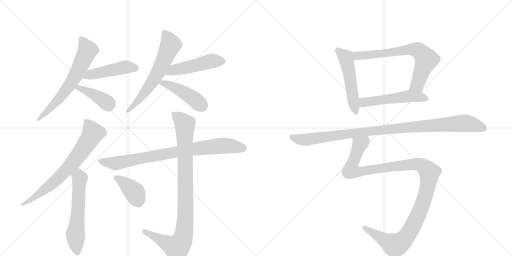
t = 0.00 s
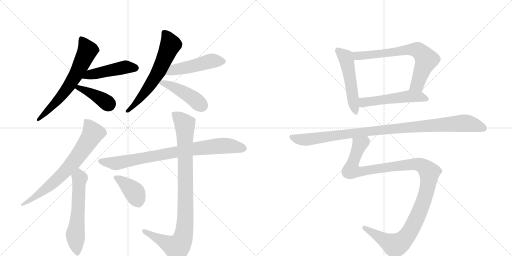
t = 2.52 s
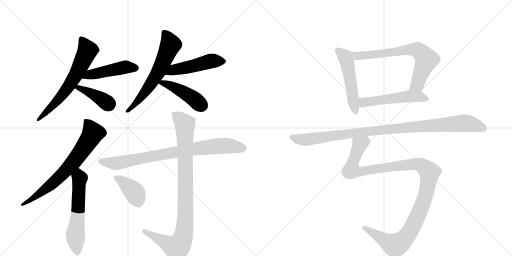
t = 5.05 s
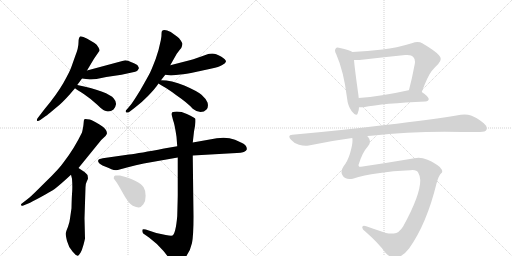
t = 7.57 s
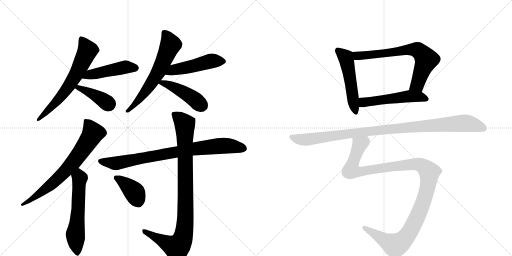
t = 10.10 s
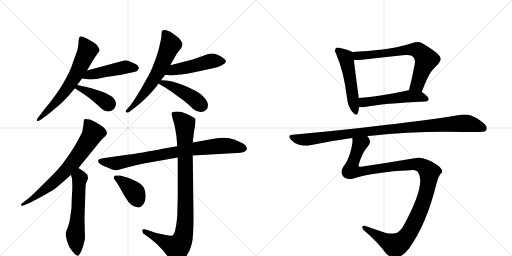
t = 12.62 s

The animated SVG that drew these frames (rendered in a browser with its animation timeline set to each time). Animation: 16 CSS @keyframes rules; one cycle of 12.62 s.

<svg version="1.1" viewBox="0 0 2048 1024" xmlns="http://www.w3.org/2000/svg">
  <g stroke="lightgray" stroke-dasharray="1,1" stroke-width="1" transform="scale(4, 4)">
    <line x1="0" y1="0" x2="256" y2="256"></line>
    <line x1="256" y1="0" x2="0" y2="256"></line>
    <line x1="128" y1="0" x2="128" y2="256"></line>
    <line x1="0" y1="128" x2="256" y2="128"></line>
    <line x1="256" y1="0" x2="512" y2="256"></line>
    <line x1="512" y1="0" x2="256" y2="256"></line>
    <line x1="384" y1="0" x2="384" y2="256"></line>
    <line x1="256" y1="128" x2="512" y2="128"></line>
  </g>
<g transform="scale(1, -1) translate(0, -850)">
   <style type="text/css">
    @keyframes keyframes0 {
      from {
       stroke: black;
       stroke-dashoffset: 650;
       stroke-width: 128;
       }
       68% {
       animation-timing-function: step-end;
       stroke: black;
       stroke-dashoffset: 0;
       stroke-width: 128;
       }
       to {
       stroke: black;
       stroke-width: 1024;
       }
       }
       #make-me-a-hanzi-animation-0 {
         animation: keyframes0 0.778971s both;
         animation-delay: 0.000000s;
         animation-timing-function: linear;
       }
    @keyframes keyframes1 {
      from {
       stroke: black;
       stroke-dashoffset: 476;
       stroke-width: 128;
       }
       61% {
       animation-timing-function: step-end;
       stroke: black;
       stroke-dashoffset: 0;
       stroke-width: 128;
       }
       to {
       stroke: black;
       stroke-width: 1024;
       }
       }
       #make-me-a-hanzi-animation-1 {
         animation: keyframes1 0.637370s both;
         animation-delay: 0.778971s;
         animation-timing-function: linear;
       }
    @keyframes keyframes2 {
      from {
       stroke: black;
       stroke-dashoffset: 402;
       stroke-width: 128;
       }
       57% {
       animation-timing-function: step-end;
       stroke: black;
       stroke-dashoffset: 0;
       stroke-width: 128;
       }
       to {
       stroke: black;
       stroke-width: 1024;
       }
       }
       #make-me-a-hanzi-animation-2 {
         animation: keyframes2 0.577148s both;
         animation-delay: 1.416341s;
         animation-timing-function: linear;
       }
    @keyframes keyframes3 {
      from {
       stroke: black;
       stroke-dashoffset: 627;
       stroke-width: 128;
       }
       67% {
       animation-timing-function: step-end;
       stroke: black;
       stroke-dashoffset: 0;
       stroke-width: 128;
       }
       to {
       stroke: black;
       stroke-width: 1024;
       }
       }
       #make-me-a-hanzi-animation-3 {
         animation: keyframes3 0.760254s both;
         animation-delay: 1.993490s;
         animation-timing-function: linear;
       }
    @keyframes keyframes4 {
      from {
       stroke: black;
       stroke-dashoffset: 492;
       stroke-width: 128;
       }
       62% {
       animation-timing-function: step-end;
       stroke: black;
       stroke-dashoffset: 0;
       stroke-width: 128;
       }
       to {
       stroke: black;
       stroke-width: 1024;
       }
       }
       #make-me-a-hanzi-animation-4 {
         animation: keyframes4 0.650391s both;
         animation-delay: 2.753743s;
         animation-timing-function: linear;
       }
    @keyframes keyframes5 {
      from {
       stroke: black;
       stroke-dashoffset: 451;
       stroke-width: 128;
       }
       59% {
       animation-timing-function: step-end;
       stroke: black;
       stroke-dashoffset: 0;
       stroke-width: 128;
       }
       to {
       stroke: black;
       stroke-width: 1024;
       }
       }
       #make-me-a-hanzi-animation-5 {
         animation: keyframes5 0.617025s both;
         animation-delay: 3.404134s;
         animation-timing-function: linear;
       }
    @keyframes keyframes6 {
      from {
       stroke: black;
       stroke-dashoffset: 719;
       stroke-width: 128;
       }
       70% {
       animation-timing-function: step-end;
       stroke: black;
       stroke-dashoffset: 0;
       stroke-width: 128;
       }
       to {
       stroke: black;
       stroke-width: 1024;
       }
       }
       #make-me-a-hanzi-animation-6 {
         animation: keyframes6 0.835124s both;
         animation-delay: 4.021159s;
         animation-timing-function: linear;
       }
    @keyframes keyframes7 {
      from {
       stroke: black;
       stroke-dashoffset: 589;
       stroke-width: 128;
       }
       66% {
       animation-timing-function: step-end;
       stroke: black;
       stroke-dashoffset: 0;
       stroke-width: 128;
       }
       to {
       stroke: black;
       stroke-width: 1024;
       }
       }
       #make-me-a-hanzi-animation-7 {
         animation: keyframes7 0.729329s both;
         animation-delay: 4.856283s;
         animation-timing-function: linear;
       }
    @keyframes keyframes8 {
      from {
       stroke: black;
       stroke-dashoffset: 837;
       stroke-width: 128;
       }
       73% {
       animation-timing-function: step-end;
       stroke: black;
       stroke-dashoffset: 0;
       stroke-width: 128;
       }
       to {
       stroke: black;
       stroke-width: 1024;
       }
       }
       #make-me-a-hanzi-animation-8 {
         animation: keyframes8 0.931152s both;
         animation-delay: 5.585612s;
         animation-timing-function: linear;
       }
    @keyframes keyframes9 {
      from {
       stroke: black;
       stroke-dashoffset: 960;
       stroke-width: 128;
       }
       76% {
       animation-timing-function: step-end;
       stroke: black;
       stroke-dashoffset: 0;
       stroke-width: 128;
       }
       to {
       stroke: black;
       stroke-width: 1024;
       }
       }
       #make-me-a-hanzi-animation-9 {
         animation: keyframes9 1.031250s both;
         animation-delay: 6.516764s;
         animation-timing-function: linear;
       }
    @keyframes keyframes10 {
      from {
       stroke: black;
       stroke-dashoffset: 393;
       stroke-width: 128;
       }
       56% {
       animation-timing-function: step-end;
       stroke: black;
       stroke-dashoffset: 0;
       stroke-width: 128;
       }
       to {
       stroke: black;
       stroke-width: 1024;
       }
       }
       #make-me-a-hanzi-animation-10 {
         animation: keyframes10 0.569824s both;
         animation-delay: 7.548014s;
         animation-timing-function: linear;
       }
    @keyframes keyframes11 {
      from {
       stroke: black;
       stroke-dashoffset: 524;
       stroke-width: 128;
       }
       63% {
       animation-timing-function: step-end;
       stroke: black;
       stroke-dashoffset: 0;
       stroke-width: 128;
       }
       to {
       stroke: black;
       stroke-width: 1024;
       }
       }
       #make-me-a-hanzi-animation-11 {
         animation: keyframes11 0.676432s both;
         animation-delay: 8.117839s;
         animation-timing-function: linear;
       }
    @keyframes keyframes12 {
      from {
       stroke: black;
       stroke-dashoffset: 705;
       stroke-width: 128;
       }
       70% {
       animation-timing-function: step-end;
       stroke: black;
       stroke-dashoffset: 0;
       stroke-width: 128;
       }
       to {
       stroke: black;
       stroke-width: 1024;
       }
       }
       #make-me-a-hanzi-animation-12 {
         animation: keyframes12 0.823730s both;
         animation-delay: 8.794271s;
         animation-timing-function: linear;
       }
    @keyframes keyframes13 {
      from {
       stroke: black;
       stroke-dashoffset: 530;
       stroke-width: 128;
       }
       63% {
       animation-timing-function: step-end;
       stroke: black;
       stroke-dashoffset: 0;
       stroke-width: 128;
       }
       to {
       stroke: black;
       stroke-width: 1024;
       }
       }
       #make-me-a-hanzi-animation-13 {
         animation: keyframes13 0.681315s both;
         animation-delay: 9.618001s;
         animation-timing-function: linear;
       }
    @keyframes keyframes14 {
      from {
       stroke: black;
       stroke-dashoffset: 1032;
       stroke-width: 128;
       }
       77% {
       animation-timing-function: step-end;
       stroke: black;
       stroke-dashoffset: 0;
       stroke-width: 128;
       }
       to {
       stroke: black;
       stroke-width: 1024;
       }
       }
       #make-me-a-hanzi-animation-14 {
         animation: keyframes14 1.089844s both;
         animation-delay: 10.299316s;
         animation-timing-function: linear;
       }
    @keyframes keyframes15 {
      from {
       stroke: black;
       stroke-dashoffset: 1205;
       stroke-width: 128;
       }
       80% {
       animation-timing-function: step-end;
       stroke: black;
       stroke-dashoffset: 0;
       stroke-width: 128;
       }
       to {
       stroke: black;
       stroke-width: 1024;
       }
       }
       #make-me-a-hanzi-animation-15 {
         animation: keyframes15 1.230632s both;
         animation-delay: 11.389160s;
         animation-timing-function: linear;
       }
</style>
<path d="M 348 568 L 376 615 L 396 644 Q 401 649 394 660.5 Q 387 672 378 678 L 349 695 Q 332 705 322 705 Q 314 702 314 680 Q 314 658 301 626 L 285 581 Q 279 563 253.5 518.5 Q 228 474 177 412 L 154 382 Q 145 372 148 367.5 Q 151 363 161 370 L 186 388 Q 187 388 201.5 400.5 Q 216 413 238.5 431.5 Q 261 450 300 497 L 309 510 L 328 536 L 348 568 Z" fill="lightgray"></path> 
<path d="M 556 578 L 554 581 L 552 586 Q 548 593 526 601 Q 504 612 493 607 L 348 568 C 319 560 298 540 328 536 L 352 533 Q 366 531 386 534 L 425 542 L 486 551 L 527 560 Q 544 563 548 566 Q 551 568 556 578 Z" fill="lightgray"></path> 
<path d="M 300 497 Q 308 491 335 474 Q 362 456 389 431 Q 415 405 427 405 Q 441 402 454 412 Q 462 420 464 433 Q 465 445 455 456 Q 446 469 406 484 Q 366 499 309 510 C 280 516 276 514 300 497 Z" fill="lightgray"></path> 
<path d="M 644 529 L 661 551 L 681 589 L 707 635 L 720 652 Q 726 658 728 666 Q 730 674 729.5 676.5 Q 729 679 723 688.5 Q 717 698 708 704 L 683 722 Q 667 730 658.5 730 Q 650 730 649 727 Q 646 726 646 714.5 Q 646 703 645 700 L 643 688 Q 636 652 623 615 Q 606 571 600 559 Q 594 547 561 489 Q 534 445 524 432 L 508 413 Q 500 406 504 401.5 Q 508 397 518 403 L 539 419 Q 566 439 592 466 Q 618 493 627 506 L 634 516 L 644 529 Z" fill="lightgray"></path> 
<path d="M 661 551 L 684 548 L 713 551 Q 727 552 764 558 L 847 576 Q 875 581 889 590 Q 903 598 904 604 Q 904 612 884 624 Q 863 636 849 636 Q 835 636 833 634 L 805 624 Q 767 611 755 608 L 681 589 C 652 582 631 555 661 551 Z" fill="lightgray"></path> 
<path d="M 634 516 Q 641 511 664 498 Q 686 484 704 470 Q 751 438 771 415 Q 787 402 802 402 Q 817 402 826 412 Q 835 421 830 440 Q 824 455 806 471 Q 788 486 737 508 Q 686 529 644 529 C 614 530 614 530 634 516 Z" fill="lightgray"></path> 
<path d="M 314 178 L 405 290 L 422 306 Q 426 310 428 317 Q 428 334 398 352 Q 368 370 359 372 Q 340 376 337.5 373.5 Q 335 371 334.5 358.5 Q 334 346 328 320 Q 297 256 256 203 Q 236 174 184 124 Q 127 67 117 59 L 86 35 Q 82 32 85 28 Q 90 26 91 27 L 113 36 Q 124 41 163.5 62.5 Q 203 84 218.5 94.5 Q 234 105 284 151 L 314 178 Z" fill="lightgray"></path> 
<path d="M 350 150 Q 347 154 338 162 L 314 178 C 289 195 277 180 284 151 L 288 135 Q 290 110 289 88 Q 287 66 286 17 L 280 -24 Q 279 -37 272 -57 Q 264 -76 263 -83 Q 262 -90 268 -114 Q 274 -138 290 -156 Q 305 -174 311 -173 Q 316 -171 322 -161 Q 328 -151 334 -129 Q 340 -106 340 -104 L 338 -23 L 342 101 Q 342 115 347 124 Q 351 133 352 136 Q 352 139 350 150 Z" fill="lightgray"></path> 
<path d="M 709 265 L 656 256 Q 558 237 516 232 L 411 217 Q 395 214 394 211 Q 387 200 410 188 Q 433 179 445.5 173.5 Q 458 168 471 170 L 508 180 Q 545 191 575 196 L 711 220 L 771 228 L 929 237 Q 971 238 977 243 Q 985 246 987 252 Q 990 269 964 280 L 940 291 Q 907 304 867 297 L 771 280 L 709 265 Z" fill="lightgray"></path> 
<path d="M 711 220 L 711 71 Q 711 60 709 -14 Q 703 -83 690 -92 Q 684 -94 663 -90 L 625 -82 L 583 -68 Q 573 -65 570 -68 Q 567 -78 573 -84 L 596 -100 Q 631 -126 654 -154 L 687 -196 Q 692 -204 696 -205 Q 700 -206 712.5 -204 Q 725 -202 743.5 -177 Q 762 -152 768 -122 Q 774 -92 774 -16 L 771 228 L 771 280 L 776 324 L 780 346 L 782 362 L 782 374 Q 781 379 747.5 394 Q 714 409 689 401 Q 686 398 687 390 L 692 370 Q 699 352 706 303 L 709 265 L 711 220 Z" fill="lightgray"></path> 
<path d="M 455 136 L 466 121 Q 472 113 493.5 74 Q 515 35 531 27.5 Q 547 20 555.5 20.5 Q 564 21 573.5 33.5 Q 583 46 582.5 67.5 Q 582 89 575 100 Q 557 129 480 148 Q 469 148 465 148 Q 455 150 455 136 Z" fill="lightgray"></path> 
<path d="M 1410 642 Q 1397 651 1360 658 Q 1354 660 1351 660 Q 1345 660 1343 656 Q 1340 653 1340 648 Q 1340 642 1345 633 Q 1375 565 1388 459 Q 1391 426 1407 405 Q 1419 391 1425 391 Q 1429 391 1431 397 Q 1436 408 1436 421 L 1435 458 Q 1434 464 1434 467 Q 1419 574 1416 610 C 1413 640 1413 640 1410 642 Z" fill="lightgray"></path> 
<path d="M 1687 482 Q 1711 546 1726 565 Q 1740 582 1753 594 Q 1763 605 1763 614 Q 1763 622 1755 630 Q 1740 647 1689 677 Q 1681 682 1670 682 Q 1660 682 1647 677 Q 1585 658 1530 652 Q 1470 645 1410 642 C 1380 640 1386 610 1416 610 L 1438 610 Q 1533 621 1621 630 L 1629 630 Q 1647 630 1653 622 Q 1660 615 1660 603 Q 1660 599 1659 594 Q 1648 535 1636 490 C 1628 461 1676 454 1687 482 Z" fill="lightgray"></path> 
<path d="M 1702 444 Q 1714 445 1715 454 Q 1714 464 1687 482 C 1664 498 1664 498 1636 490 L 1634 489 Q 1522 464 1435 458 C 1405 456 1406 421 1436 421 L 1454 421 Q 1534 437 1702 444 Z" fill="lightgray"></path> 
<path d="M 1469 306 Q 1476 307 1485 307 Q 1626 323 1779 323 Q 1893 322 1920 322 Q 1942 322 1946 331 Q 1947 334 1947 337 Q 1947 347 1935 357 Q 1905 381 1884 388 Q 1873 392 1858 392 Q 1851 392 1843 391 Q 1732 372 1540 350 Q 1370 329 1169 311 Q 1157 310 1157 304 Q 1157 299 1164 291 Q 1178 275 1196 271 Q 1210 267 1223 267 Q 1229 267 1235 268 Q 1318 286 1409 298 L 1469 306 Z" fill="lightgray"></path> 
<path d="M 1746 116 Q 1756 151 1765 157 Q 1769 160 1769 164 Q 1769 171 1759 182 Q 1744 196 1710 211 Q 1691 219 1674 219 Q 1666 219 1658 217 Q 1552 199 1444 183 L 1437 183 Q 1434 186 1434 190 Q 1449 240 1471 264 Q 1480 274 1480 284 Q 1480 293 1473 301 Q 1470 305 1469 306 C 1459 334 1410 328 1409 298 Q 1410 294 1410 289 Q 1410 270 1400 236 Q 1390 204 1375 186 Q 1366 173 1366 162 Q 1366 155 1370 149 Q 1378 134 1398 134 Q 1404 134 1411 135 Q 1500 163 1641 169 Q 1646 170 1650 170 Q 1668 170 1673 159 Q 1681 145 1681 130 L 1681 128 Q 1681 69 1613 -55 Q 1596 -83 1575 -84 L 1566 -84 Q 1554 -84 1544 -82 Q 1498 -67 1465 -55 Q 1460 -53 1456 -53 Q 1452 -53 1450 -56 Q 1449 -58 1449 -60 Q 1449 -67 1461 -76 Q 1513 -121 1541 -160 Q 1561 -182 1579 -182 Q 1610 -179 1637 -143 Q 1707 -44 1746 116 Z" fill="lightgray"></path> 
      <clipPath id="make-me-a-hanzi-clip-0">
      <path d="M 348 568 L 376 615 L 396 644 Q 401 649 394 660.5 Q 387 672 378 678 L 349 695 Q 332 705 322 705 Q 314 702 314 680 Q 314 658 301 626 L 285 581 Q 279 563 253.5 518.5 Q 228 474 177 412 L 154 382 Q 145 372 148 367.5 Q 151 363 161 370 L 186 388 Q 187 388 201.5 400.5 Q 216 413 238.5 431.5 Q 261 450 300 497 L 309 510 L 328 536 L 348 568 Z" fill="lightgray"></path>
      </clipPath>
      <path clip-path="url(#make-me-a-hanzi-clip-0)" d="M 326 696 L 350 648 L 302 548 L 245 466 L 154 374 " fill="none" id="make-me-a-hanzi-animation-0" stroke-dasharray="522 1044" stroke-linecap="round"></path>

      <clipPath id="make-me-a-hanzi-clip-1">
      <path d="M 556 578 L 554 581 L 552 586 Q 548 593 526 601 Q 504 612 493 607 L 348 568 C 319 560 298 540 328 536 L 352 533 Q 366 531 386 534 L 425 542 L 486 551 L 527 560 Q 544 563 548 566 Q 551 568 556 578 Z" fill="lightgray"></path>
      </clipPath>
      <path clip-path="url(#make-me-a-hanzi-clip-1)" d="M 335 539 L 358 550 L 492 580 L 527 581 L 548 575 " fill="none" id="make-me-a-hanzi-animation-1" stroke-dasharray="348 696" stroke-linecap="round"></path>

      <clipPath id="make-me-a-hanzi-clip-2">
      <path d="M 300 497 Q 308 491 335 474 Q 362 456 389 431 Q 415 405 427 405 Q 441 402 454 412 Q 462 420 464 433 Q 465 445 455 456 Q 446 469 406 484 Q 366 499 309 510 C 280 516 276 514 300 497 Z" fill="lightgray"></path>
      </clipPath>
      <path clip-path="url(#make-me-a-hanzi-clip-2)" d="M 308 501 L 370 475 L 436 432 " fill="none" id="make-me-a-hanzi-animation-2" stroke-dasharray="274 548" stroke-linecap="round"></path>

      <clipPath id="make-me-a-hanzi-clip-3">
      <path d="M 644 529 L 661 551 L 681 589 L 707 635 L 720 652 Q 726 658 728 666 Q 730 674 729.5 676.5 Q 729 679 723 688.5 Q 717 698 708 704 L 683 722 Q 667 730 658.5 730 Q 650 730 649 727 Q 646 726 646 714.5 Q 646 703 645 700 L 643 688 Q 636 652 623 615 Q 606 571 600 559 Q 594 547 561 489 Q 534 445 524 432 L 508 413 Q 500 406 504 401.5 Q 508 397 518 403 L 539 419 Q 566 439 592 466 Q 618 493 627 506 L 634 516 L 644 529 Z" fill="lightgray"></path>
      </clipPath>
      <path clip-path="url(#make-me-a-hanzi-clip-3)" d="M 657 718 L 682 671 L 638 571 L 565 462 L 511 406 " fill="none" id="make-me-a-hanzi-animation-3" stroke-dasharray="499 998" stroke-linecap="round"></path>

      <clipPath id="make-me-a-hanzi-clip-4">
      <path d="M 661 551 L 684 548 L 713 551 Q 727 552 764 558 L 847 576 Q 875 581 889 590 Q 903 598 904 604 Q 904 612 884 624 Q 863 636 849 636 Q 835 636 833 634 L 805 624 Q 767 611 755 608 L 681 589 C 652 582 631 555 661 551 Z" fill="lightgray"></path>
      </clipPath>
      <path clip-path="url(#make-me-a-hanzi-clip-4)" d="M 667 556 L 695 571 L 844 606 L 895 605 " fill="none" id="make-me-a-hanzi-animation-4" stroke-dasharray="364 728" stroke-linecap="round"></path>

      <clipPath id="make-me-a-hanzi-clip-5">
      <path d="M 634 516 Q 641 511 664 498 Q 686 484 704 470 Q 751 438 771 415 Q 787 402 802 402 Q 817 402 826 412 Q 835 421 830 440 Q 824 455 806 471 Q 788 486 737 508 Q 686 529 644 529 C 614 530 614 530 634 516 Z" fill="lightgray"></path>
      </clipPath>
      <path clip-path="url(#make-me-a-hanzi-clip-5)" d="M 639 517 L 651 518 L 706 497 L 766 462 L 808 427 " fill="none" id="make-me-a-hanzi-animation-5" stroke-dasharray="323 646" stroke-linecap="round"></path>

      <clipPath id="make-me-a-hanzi-clip-6">
      <path d="M 314 178 L 405 290 L 422 306 Q 426 310 428 317 Q 428 334 398 352 Q 368 370 359 372 Q 340 376 337.5 373.5 Q 335 371 334.5 358.5 Q 334 346 328 320 Q 297 256 256 203 Q 236 174 184 124 Q 127 67 117 59 L 86 35 Q 82 32 85 28 Q 90 26 91 27 L 113 36 Q 124 41 163.5 62.5 Q 203 84 218.5 94.5 Q 234 105 284 151 L 314 178 Z" fill="lightgray"></path>
      </clipPath>
      <path clip-path="url(#make-me-a-hanzi-clip-6)" d="M 342 365 L 356 350 L 371 318 L 312 226 L 214 120 L 166 80 L 89 31 " fill="none" id="make-me-a-hanzi-animation-6" stroke-dasharray="591 1182" stroke-linecap="round"></path>

      <clipPath id="make-me-a-hanzi-clip-7">
      <path d="M 350 150 Q 347 154 338 162 L 314 178 C 289 195 277 180 284 151 L 288 135 Q 290 110 289 88 Q 287 66 286 17 L 280 -24 Q 279 -37 272 -57 Q 264 -76 263 -83 Q 262 -90 268 -114 Q 274 -138 290 -156 Q 305 -174 311 -173 Q 316 -171 322 -161 Q 328 -151 334 -129 Q 340 -106 340 -104 L 338 -23 L 342 101 Q 342 115 347 124 Q 351 133 352 136 Q 352 139 350 150 Z" fill="lightgray"></path>
      </clipPath>
      <path clip-path="url(#make-me-a-hanzi-clip-7)" d="M 315 167 L 319 138 L 314 32 L 301 -87 L 309 -164 " fill="none" id="make-me-a-hanzi-animation-7" stroke-dasharray="461 922" stroke-linecap="round"></path>

      <clipPath id="make-me-a-hanzi-clip-8">
      <path d="M 709 265 L 656 256 Q 558 237 516 232 L 411 217 Q 395 214 394 211 Q 387 200 410 188 Q 433 179 445.5 173.5 Q 458 168 471 170 L 508 180 Q 545 191 575 196 L 711 220 L 771 228 L 929 237 Q 971 238 977 243 Q 985 246 987 252 Q 990 269 964 280 L 940 291 Q 907 304 867 297 L 771 280 L 709 265 Z" fill="lightgray"></path>
      </clipPath>
      <path clip-path="url(#make-me-a-hanzi-clip-8)" d="M 401 206 L 464 197 L 769 254 L 879 267 L 924 266 L 974 256 " fill="none" id="make-me-a-hanzi-animation-8" stroke-dasharray="709 1418" stroke-linecap="round"></path>

      <clipPath id="make-me-a-hanzi-clip-9">
      <path d="M 711 220 L 711 71 Q 711 60 709 -14 Q 703 -83 690 -92 Q 684 -94 663 -90 L 625 -82 L 583 -68 Q 573 -65 570 -68 Q 567 -78 573 -84 L 596 -100 Q 631 -126 654 -154 L 687 -196 Q 692 -204 696 -205 Q 700 -206 712.5 -204 Q 725 -202 743.5 -177 Q 762 -152 768 -122 Q 774 -92 774 -16 L 771 228 L 771 280 L 776 324 L 780 346 L 782 362 L 782 374 Q 781 379 747.5 394 Q 714 409 689 401 Q 686 398 687 390 L 692 370 Q 699 352 706 303 L 709 265 L 711 220 Z" fill="lightgray"></path>
      </clipPath>
      <path clip-path="url(#make-me-a-hanzi-clip-9)" d="M 697 394 L 740 348 L 742 -9 L 734 -91 L 725 -119 L 705 -139 L 577 -73 " fill="none" id="make-me-a-hanzi-animation-9" stroke-dasharray="832 1664" stroke-linecap="round"></path>

      <clipPath id="make-me-a-hanzi-clip-10">
      <path d="M 455 136 L 466 121 Q 472 113 493.5 74 Q 515 35 531 27.5 Q 547 20 555.5 20.5 Q 564 21 573.5 33.5 Q 583 46 582.5 67.5 Q 582 89 575 100 Q 557 129 480 148 Q 469 148 465 148 Q 455 150 455 136 Z" fill="lightgray"></path>
      </clipPath>
      <path clip-path="url(#make-me-a-hanzi-clip-10)" d="M 465 138 L 486 128 L 537 81 L 553 40 " fill="none" id="make-me-a-hanzi-animation-10" stroke-dasharray="265 530" stroke-linecap="round"></path>

      <clipPath id="make-me-a-hanzi-clip-11">
      <path d="M 1410 642 Q 1397 651 1360 658 Q 1354 660 1351 660 Q 1345 660 1343 656 Q 1340 653 1340 648 Q 1340 642 1345 633 Q 1375 565 1388 459 Q 1391 426 1407 405 Q 1419 391 1425 391 Q 1429 391 1431 397 Q 1436 408 1436 421 L 1435 458 Q 1434 464 1434 467 Q 1419 574 1416 610 C 1413 640 1413 640 1410 642 Z" fill="lightgray"></path>
      </clipPath>
      <path clip-path="url(#make-me-a-hanzi-clip-11)" d="M 1352 648 L 1383 620 L 1386 610 L 1424 398 " fill="none" id="make-me-a-hanzi-animation-11" stroke-dasharray="396 792" stroke-linecap="round"></path>

      <clipPath id="make-me-a-hanzi-clip-12">
      <path d="M 1687 482 Q 1711 546 1726 565 Q 1740 582 1753 594 Q 1763 605 1763 614 Q 1763 622 1755 630 Q 1740 647 1689 677 Q 1681 682 1670 682 Q 1660 682 1647 677 Q 1585 658 1530 652 Q 1470 645 1410 642 C 1380 640 1386 610 1416 610 L 1438 610 Q 1533 621 1621 630 L 1629 630 Q 1647 630 1653 622 Q 1660 615 1660 603 Q 1660 599 1659 594 Q 1648 535 1636 490 C 1628 461 1676 454 1687 482 Z" fill="lightgray"></path>
      </clipPath>
      <path clip-path="url(#make-me-a-hanzi-clip-12)" d="M 1418 638 L 1426 628 L 1444 627 L 1629 651 L 1661 652 L 1680 644 L 1706 611 L 1669 512 L 1643 495 " fill="none" id="make-me-a-hanzi-animation-12" stroke-dasharray="577 1154" stroke-linecap="round"></path>

      <clipPath id="make-me-a-hanzi-clip-13">
      <path d="M 1702 444 Q 1714 445 1715 454 Q 1714 464 1687 482 C 1664 498 1664 498 1636 490 L 1634 489 Q 1522 464 1435 458 C 1405 456 1406 421 1436 421 L 1454 421 Q 1534 437 1702 444 Z" fill="lightgray"></path>
      </clipPath>
      <path clip-path="url(#make-me-a-hanzi-clip-13)" d="M 1441 427 L 1457 441 L 1630 464 L 1678 464 L 1706 454 " fill="none" id="make-me-a-hanzi-animation-13" stroke-dasharray="402 804" stroke-linecap="round"></path>

      <clipPath id="make-me-a-hanzi-clip-14">
      <path d="M 1469 306 Q 1476 307 1485 307 Q 1626 323 1779 323 Q 1893 322 1920 322 Q 1942 322 1946 331 Q 1947 334 1947 337 Q 1947 347 1935 357 Q 1905 381 1884 388 Q 1873 392 1858 392 Q 1851 392 1843 391 Q 1732 372 1540 350 Q 1370 329 1169 311 Q 1157 310 1157 304 Q 1157 299 1164 291 Q 1178 275 1196 271 Q 1210 267 1223 267 Q 1229 267 1235 268 Q 1318 286 1409 298 L 1469 306 Z" fill="lightgray"></path>
      </clipPath>
      <path clip-path="url(#make-me-a-hanzi-clip-14)" d="M 1167 301 L 1218 291 L 1607 339 L 1843 357 L 1886 353 L 1935 336 " fill="none" id="make-me-a-hanzi-animation-14" stroke-dasharray="904 1808" stroke-linecap="round"></path>

      <clipPath id="make-me-a-hanzi-clip-15">
      <path d="M 1746 116 Q 1756 151 1765 157 Q 1769 160 1769 164 Q 1769 171 1759 182 Q 1744 196 1710 211 Q 1691 219 1674 219 Q 1666 219 1658 217 Q 1552 199 1444 183 L 1437 183 Q 1434 186 1434 190 Q 1449 240 1471 264 Q 1480 274 1480 284 Q 1480 293 1473 301 Q 1470 305 1469 306 C 1459 334 1410 328 1409 298 Q 1410 294 1410 289 Q 1410 270 1400 236 Q 1390 204 1375 186 Q 1366 173 1366 162 Q 1366 155 1370 149 Q 1378 134 1398 134 Q 1404 134 1411 135 Q 1500 163 1641 169 Q 1646 170 1650 170 Q 1668 170 1673 159 Q 1681 145 1681 130 L 1681 128 Q 1681 69 1613 -55 Q 1596 -83 1575 -84 L 1566 -84 Q 1554 -84 1544 -82 Q 1498 -67 1465 -55 Q 1460 -53 1456 -53 Q 1452 -53 1450 -56 Q 1449 -58 1449 -60 Q 1449 -67 1461 -76 Q 1513 -121 1541 -160 Q 1561 -182 1579 -182 Q 1610 -179 1637 -143 Q 1707 -44 1746 116 Z" fill="lightgray"></path>
      </clipPath>
      <path clip-path="url(#make-me-a-hanzi-clip-15)" d="M 1463 297 L 1460 284 L 1439 272 L 1408 189 L 1408 168 L 1437 162 L 1531 179 L 1672 193 L 1703 177 L 1718 160 L 1706 81 L 1685 19 L 1641 -74 L 1608 -115 L 1580 -132 L 1456 -59 " fill="none" id="make-me-a-hanzi-animation-15" stroke-dasharray="1077 2154" stroke-linecap="round"></path>

</g>
</svg>
